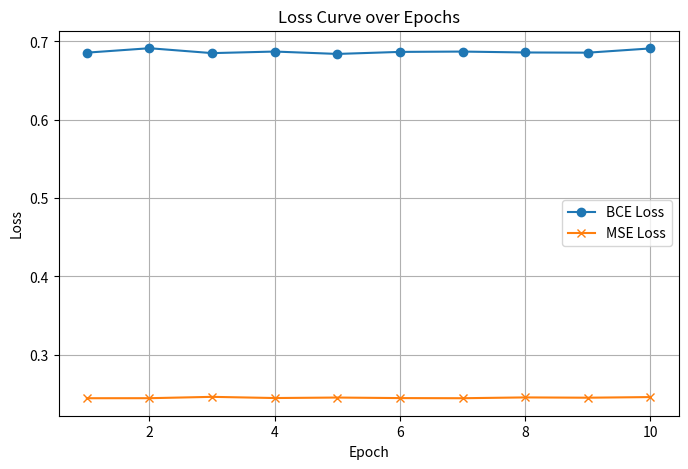
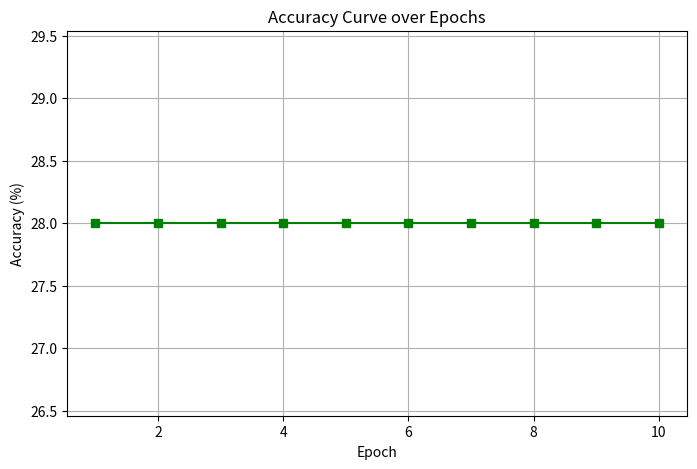

Write Python code to recreate these figures, in order.
# 3. In the MLP implementation described in Question No:1, use binary cross entropy (BCE) loss instead of MSE. 
#    Display the loss and accuracy for MSE and BCE. Explain and justify your observation with loss and accuracy values.

import numpy as np
import matplotlib.pyplot as plt

# Set random seed for reproducibility
np.random.seed(42)

# Activation Functions and Derivatives

def sigmoid(z):
    return 1 / (1 + np.exp(-z))

def sigmoid_deriv(a):
    # This is used in MSE loss, but for BCE with sigmoid, the derivative simplifies.
    return a * (1 - a)


# Loss Functions
def mse_loss(y_true, y_pred):
    return np.mean((y_true - y_pred) ** 2)

def bce_loss(y_true, y_pred, epsilon=1e-8):
    return -np.mean(y_true * np.log(y_pred + epsilon) + (1 - y_true) * np.log(1 - y_pred + epsilon))

# Helper Function: Accuracy

def compute_accuracy(y_true, y_pred):
    preds = (y_pred >= 0.5).astype(int)
    correct = np.all(preds == y_true, axis=1)
    return np.mean(correct)

# Hyperparameters and Network Architecture

input_dim = 3        # 3 input features
hidden_dim1 = 4      # 1st hidden layer: 4 neurons
hidden_dim2 = 4      # 2nd hidden layer: 4 neurons
output_dim = 2       # Output layer: 2 neurons

learning_rate = 0.1  # Using BCE, we set learning rate to 0.1
momentum = 0.9
epochs = 10
batch_size = 10
num_samples = 100

# Initialize Weights and Biases
W1 = np.random.randn(input_dim, hidden_dim1) * 0.1
b1 = np.random.randn(1, hidden_dim1) * 0.1

W2 = np.random.randn(hidden_dim1, hidden_dim2) * 0.1
b2 = np.random.randn(1, hidden_dim2) * 0.1

W3 = np.random.randn(hidden_dim2, output_dim) * 0.1
b3 = np.random.randn(1, output_dim) * 0.1

# Initialize momentum velocities
vW1 = np.zeros_like(W1)
vb1 = np.zeros_like(b1)
vW2 = np.zeros_like(W2)
vb2 = np.zeros_like(b2)
vW3 = np.zeros_like(W3)
vb3 = np.zeros_like(b3)

# Create Training Data
X = np.random.rand(num_samples, input_dim)
Y = np.random.randint(0, 2, size=(num_samples, output_dim))

# Training Loop Using BCE Loss
loss_history_bce = []  # to record BCE loss per epoch
loss_history_mse = []  # record MSE loss on predictions per epoch
accuracy_history = []  # record accuracy per epoch

num_batches = num_samples // batch_size

for epoch in range(1, epochs + 1):
    indices = np.arange(num_samples)
    np.random.shuffle(indices)
    X_shuffled = X[indices]
    Y_shuffled = Y[indices]
    
    epoch_loss = 0.0
    for b in range(num_batches):
        start = b * batch_size
        end = start + batch_size
        X_batch = X_shuffled[start:end]
        Y_batch = Y_shuffled[start:end]
        
        # Forward Pass
        z1 = np.dot(X_batch, W1) + b1
        a1 = sigmoid(z1)
        
        z2 = np.dot(a1, W2) + b2
        a2 = sigmoid(z2)
        
        z3 = np.dot(a2, W3) + b3
        a3 = sigmoid(z3)  # Network output
        
        # Compute BCE Loss for the mini-batch (for training)
        loss = bce_loss(Y_batch, a3)
        epoch_loss += loss
        
        # Backpropagation for BCE:
        # For BCE with sigmoid, derivative simplifies to (a3 - Y)
        delta3 = a3 - Y_batch
        
        # Gradients for output layer
        dW3 = np.dot(a2.T, delta3) / batch_size
        db3 = np.sum(delta3, axis=0, keepdims=True) / batch_size
        
        # Backpropagate to second hidden layer
        error2 = np.dot(delta3, W3.T)
        delta2 = error2 * sigmoid_deriv(a2)
        dW2 = np.dot(a1.T, delta2) / batch_size
        db2 = np.sum(delta2, axis=0, keepdims=True) / batch_size
        
        # Backpropagate to first hidden layer
        error1 = np.dot(delta2, W2.T)
        delta1 = error1 * sigmoid_deriv(a1)
        dW1 = np.dot(X_batch.T, delta1) / batch_size
        db1 = np.sum(delta1, axis=0, keepdims=True) / batch_size
        
        # Update Parameters using SGD with Momentum
        vW3 = momentum * vW3 + learning_rate * dW3
        vb3 = momentum * vb3 + learning_rate * db3
        W3 -= vW3
        b3 -= vb3
        
        vW2 = momentum * vW2 + learning_rate * dW2
        vb2 = momentum * vb2 + learning_rate * db2
        W2 -= vW2
        b2 -= vb2
        
        vW1 = momentum * vW1 + learning_rate * dW1
        vb1 = momentum * vb1 + learning_rate * db1
        W1 -= vW1
        b1 -= vb1

    # Average BCE loss over the epoch
    avg_epoch_loss_bce = epoch_loss / num_batches
    loss_history_bce.append(avg_epoch_loss_bce)
    
    # After epoch: Evaluate on full training set
    a1_full = sigmoid(np.dot(X, W1) + b1)
    a2_full = sigmoid(np.dot(a1_full, W2) + b2)
    a3_full = sigmoid(np.dot(a2_full, W3) + b3)
    
    # Compute both BCE and MSE losses on the entire training set
    epoch_loss_bce = bce_loss(Y, a3_full)
    epoch_loss_mse = mse_loss(Y, a3_full)
    loss_history_mse.append(epoch_loss_mse)
    
    # Compute accuracy (threshold at 0.5)
    acc = compute_accuracy(Y, a3_full)
    accuracy_history.append(acc)
    
    print(f"Epoch {epoch:2d} | BCE Loss: {epoch_loss_bce:.4f} | MSE Loss: {epoch_loss_mse:.4f} | Accuracy: {acc * 100:.2f}%")

# Plot the Loss Curve (BCE Loss)
plt.figure(figsize=(8, 5))
plt.plot(range(1, epochs + 1), loss_history_bce, marker='o', label="BCE Loss")
plt.plot(range(1, epochs + 1), loss_history_mse, marker='x', label="MSE Loss")
plt.xlabel("Epoch")
plt.ylabel("Loss")
plt.title("Loss Curve over Epochs")
plt.legend()
plt.grid(True)
plt.show()

# Plot the Accuracy Curve

plt.figure(figsize=(8, 5))
plt.plot(range(1, epochs + 1), np.array(accuracy_history) * 100, marker='s', color='green')
plt.xlabel("Epoch")
plt.ylabel("Accuracy (%)")
plt.title("Accuracy Curve over Epochs")
plt.grid(True)
plt.show()


# RESULT 

# Epoch  1 | BCE Loss: 0.6824 | MSE Loss: 0.2446 | Accuracy: 28.00%
# Epoch  2 | BCE Loss: 0.6824 | MSE Loss: 0.2447 | Accuracy: 28.00%
# Epoch  3 | BCE Loss: 0.6859 | MSE Loss: 0.2464 | Accuracy: 28.00%
# Epoch  4 | BCE Loss: 0.6828 | MSE Loss: 0.2449 | Accuracy: 28.00%
# Epoch  5 | BCE Loss: 0.6842 | MSE Loss: 0.2455 | Accuracy: 28.00%
# Epoch  6 | BCE Loss: 0.6827 | MSE Loss: 0.2448 | Accuracy: 28.00%
# Epoch  7 | BCE Loss: 0.6823 | MSE Loss: 0.2446 | Accuracy: 28.00%
# Epoch  8 | BCE Loss: 0.6845 | MSE Loss: 0.2457 | Accuracy: 28.00%
# Epoch  9 | BCE Loss: 0.6837 | MSE Loss: 0.2453 | Accuracy: 28.00%
# Epoch 10 | BCE Loss: 0.6853 | MSE Loss: 0.2461 | Accuracy: 28.00%